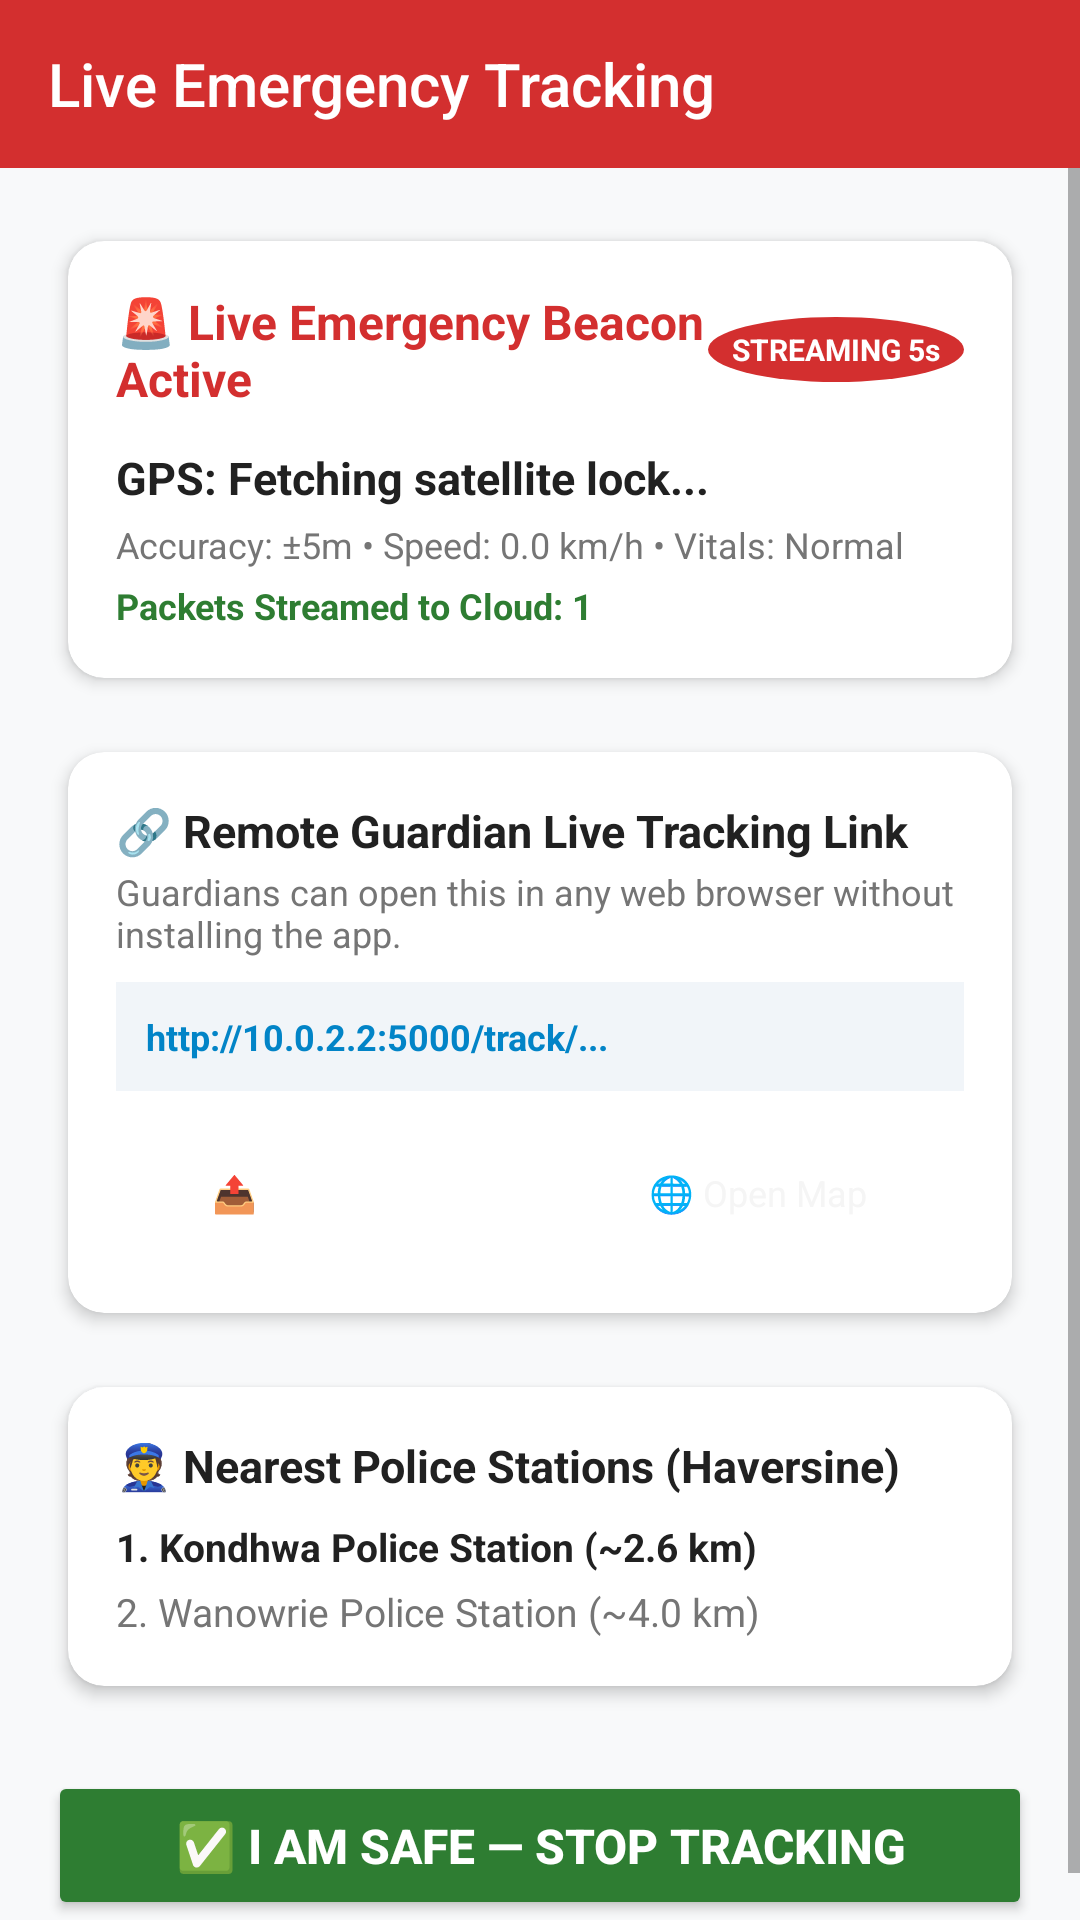

The Android layout XML behind this screen, and the referenced resources:
<!-- AndroidManifest.xml: application theme Theme.AppCompat.Light.NoActionBar -->
<!-- res/layout/activity_live_tracking.xml -->
<?xml version="1.0" encoding="utf-8"?>
<LinearLayout xmlns:android="http://schemas.android.com/apk/res/android"
    xmlns:app="http://schemas.android.com/apk/res-auto"
    android:layout_width="match_parent"
    android:layout_height="match_parent"
    android:background="@color/bg_light"
    android:orientation="vertical">

    <androidx.appcompat.widget.Toolbar
        android:id="@+id/toolbar"
        android:layout_width="match_parent"
        android:layout_height="?attr/actionBarSize"
        android:background="@color/colorPrimary"
        app:title="@string/title_live_tracking"
        app:titleTextColor="@color/white" />

    <ScrollView
        android:layout_width="match_parent"
        android:layout_height="match_parent">

        <LinearLayout
            android:layout_width="match_parent"
            android:layout_height="wrap_content"
            android:orientation="vertical"
            android:padding="16dp">

            
            <androidx.cardview.widget.CardView
                android:layout_width="match_parent"
                android:layout_height="wrap_content"
                app:cardCornerRadius="12dp"
                app:cardElevation="3dp"
                app:cardUseCompatPadding="true">

                <LinearLayout
                    android:layout_width="match_parent"
                    android:layout_height="wrap_content"
                    android:orientation="vertical"
                    android:padding="16dp">

                    <LinearLayout
                        android:layout_width="match_parent"
                        android:layout_height="wrap_content"
                        android:gravity="center_vertical"
                        android:orientation="horizontal">

                        <TextView
                            android:layout_width="0dp"
                            android:layout_height="wrap_content"
                            android:layout_weight="1"
                            android:text="🚨 Live Emergency Beacon Active"
                            android:textColor="@color/colorPrimary"
                            android:textSize="16sp"
                            android:textStyle="bold" />

                        <TextView
                            android:id="@+id/tvLivePulse"
                            android:layout_width="wrap_content"
                            android:layout_height="wrap_content"
                            android:background="@drawable/circle_red_bg"
                            android:paddingStart="8dp"
                            android:paddingTop="4dp"
                            android:paddingEnd="8dp"
                            android:paddingBottom="4dp"
                            android:text="STREAMING 5s"
                            android:textColor="@color/white"
                            android:textSize="10sp"
                            android:textStyle="bold" />

                    </LinearLayout>

                    <TextView
                        android:id="@+id/tvCoordinates"
                        android:layout_width="wrap_content"
                        android:layout_height="wrap_content"
                        android:layout_marginTop="12dp"
                        android:text="GPS: Fetching satellite lock..."
                        android:textColor="@color/text_primary"
                        android:textSize="15sp"
                        android:textStyle="bold" />

                    <TextView
                        android:id="@+id/tvTelemetryStats"
                        android:layout_width="wrap_content"
                        android:layout_height="wrap_content"
                        android:layout_marginTop="4dp"
                        android:text="Accuracy: ±5m • Speed: 0.0 km/h • Vitals: Normal"
                        android:textColor="@color/text_secondary"
                        android:textSize="12sp" />

                    <TextView
                        android:id="@+id/tvStreamUpdatesCount"
                        android:layout_width="wrap_content"
                        android:layout_height="wrap_content"
                        android:layout_marginTop="4dp"
                        android:text="Packets Streamed to Cloud: 1"
                        android:textColor="@color/colorSafe"
                        android:textSize="12sp"
                        android:textStyle="bold" />

                </LinearLayout>

            </androidx.cardview.widget.CardView>

            
            <androidx.cardview.widget.CardView
                android:layout_width="match_parent"
                android:layout_height="wrap_content"
                android:layout_marginTop="8dp"
                app:cardCornerRadius="12dp"
                app:cardElevation="3dp"
                app:cardUseCompatPadding="true">

                <LinearLayout
                    android:layout_width="match_parent"
                    android:layout_height="wrap_content"
                    android:orientation="vertical"
                    android:padding="16dp">

                    <TextView
                        android:layout_width="wrap_content"
                        android:layout_height="wrap_content"
                        android:text="🔗 Remote Guardian Live Tracking Link"
                        android:textColor="@color/text_primary"
                        android:textSize="15sp"
                        android:textStyle="bold" />

                    <TextView
                        android:layout_width="wrap_content"
                        android:layout_height="wrap_content"
                        android:layout_marginTop="2dp"
                        android:text="Guardians can open this in any web browser without installing the app."
                        android:textColor="@color/text_secondary"
                        android:textSize="12sp" />

                    <TextView
                        android:id="@+id/tvTrackingUrl"
                        android:layout_width="match_parent"
                        android:layout_height="wrap_content"
                        android:layout_marginTop="8dp"
                        android:background="#F1F5F9"
                        android:padding="10dp"
                        android:text="http://10.0.2.2:5000/track/..."
                        android:textColor="#0284C7"
                        android:textSize="12sp"
                        android:textStyle="bold" />

                    <LinearLayout
                        android:layout_width="match_parent"
                        android:layout_height="wrap_content"
                        android:layout_marginTop="10dp"
                        android:orientation="horizontal"
                        android:weightSum="2">

                        <Button
                            android:id="@+id/btnShareLink"
                            style="@style/Widget.MaterialComponents.Button"
                            android:layout_width="0dp"
                            android:layout_height="wrap_content"
                            android:layout_marginEnd="4dp"
                            android:layout_weight="1"
                            android:backgroundTint="@color/colorAccent"
                            android:text="📤 Share Link"
                            android:textColor="@color/white"
                            android:textSize="12sp" />

                        <Button
                            android:id="@+id/btnOpenWebMap"
                            style="@style/Widget.MaterialComponents.Button.OutlinedButton"
                            android:layout_width="0dp"
                            android:layout_height="wrap_content"
                            android:layout_marginStart="4dp"
                            android:layout_weight="1"
                            android:text="🌐 Open Map"
                            android:textSize="12sp" />

                    </LinearLayout>

                </LinearLayout>

            </androidx.cardview.widget.CardView>

            
            <androidx.cardview.widget.CardView
                android:layout_width="match_parent"
                android:layout_height="wrap_content"
                android:layout_marginTop="8dp"
                app:cardCornerRadius="12dp"
                app:cardElevation="3dp"
                app:cardUseCompatPadding="true">

                <LinearLayout
                    android:layout_width="match_parent"
                    android:layout_height="wrap_content"
                    android:orientation="vertical"
                    android:padding="16dp">

                    <TextView
                        android:layout_width="wrap_content"
                        android:layout_height="wrap_content"
                        android:text="👮 Nearest Police Stations (Haversine)"
                        android:textColor="@color/text_primary"
                        android:textSize="15sp"
                        android:textStyle="bold" />

                    <LinearLayout
                        android:id="@+id/llPoliceContainer"
                        android:layout_width="match_parent"
                        android:layout_height="wrap_content"
                        android:layout_marginTop="8dp"
                        android:orientation="vertical">

                        <TextView
                            android:id="@+id/tvPolice1"
                            android:layout_width="wrap_content"
                            android:layout_height="wrap_content"
                            android:text="1. Kondhwa Police Station (~2.6 km)"
                            android:textColor="@color/text_primary"
                            android:textSize="13sp"
                            android:textStyle="bold" />

                        <TextView
                            android:id="@+id/tvPolice2"
                            android:layout_width="wrap_content"
                            android:layout_height="wrap_content"
                            android:layout_marginTop="4dp"
                            android:text="2. Wanowrie Police Station (~4.0 km)"
                            android:textColor="@color/text_secondary"
                            android:textSize="13sp" />

                    </LinearLayout>

                </LinearLayout>

            </androidx.cardview.widget.CardView>

            
            <Button
                android:id="@+id/btnStopTracking"
                android:layout_width="match_parent"
                android:layout_height="wrap_content"
                android:layout_marginTop="20dp"
                android:backgroundTint="@color/colorSafe"
                android:padding="14dp"
                android:text="✅ I AM SAFE — STOP TRACKING"
                android:textColor="@color/white"
                android:textSize="16sp"
                android:textStyle="bold" />

        </LinearLayout>

    </ScrollView>

</LinearLayout>
<!-- resources referenced by this layout -->
<resources>
  <color name="bg_light">#F8F9FA</color>
  <color name="colorAccent">#00C853</color>
  <color name="colorPrimary">#D32F2F</color>
  <color name="colorSafe">#2E7D32</color>
  <color name="text_primary">#212121</color>
  <color name="text_secondary">#757575</color>
  <color name="white">#FFFFFFFF</color>
  <!-- drawable circle_red_bg (drawable) -->
  <?xml version="1.0" encoding="utf-8"?>
  <shape xmlns:android="http://schemas.android.com/apk/res/android" android:shape="oval">
      <solid android:color="#D32F2F"/>
  </shape>
  <string name="title_live_tracking">Live Emergency Tracking</string>
</resources>
